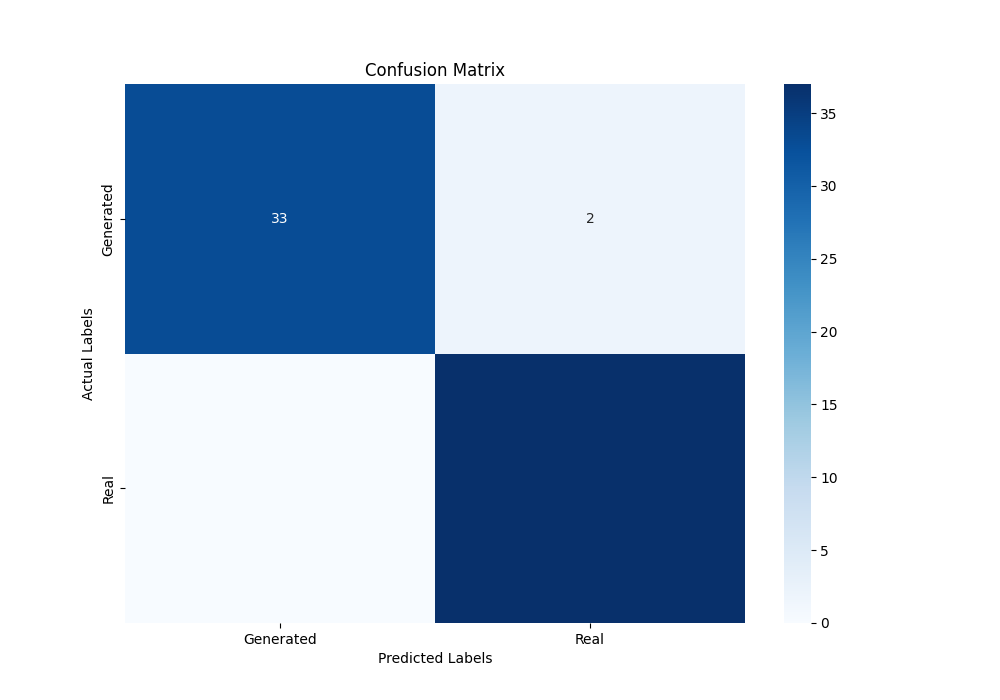

Data behind this chart, as committed beside it:
3.300000000000000000e+01, 2.000000000000000000e+00
0.000000000000000000e+00, 3.700000000000000000e+01
